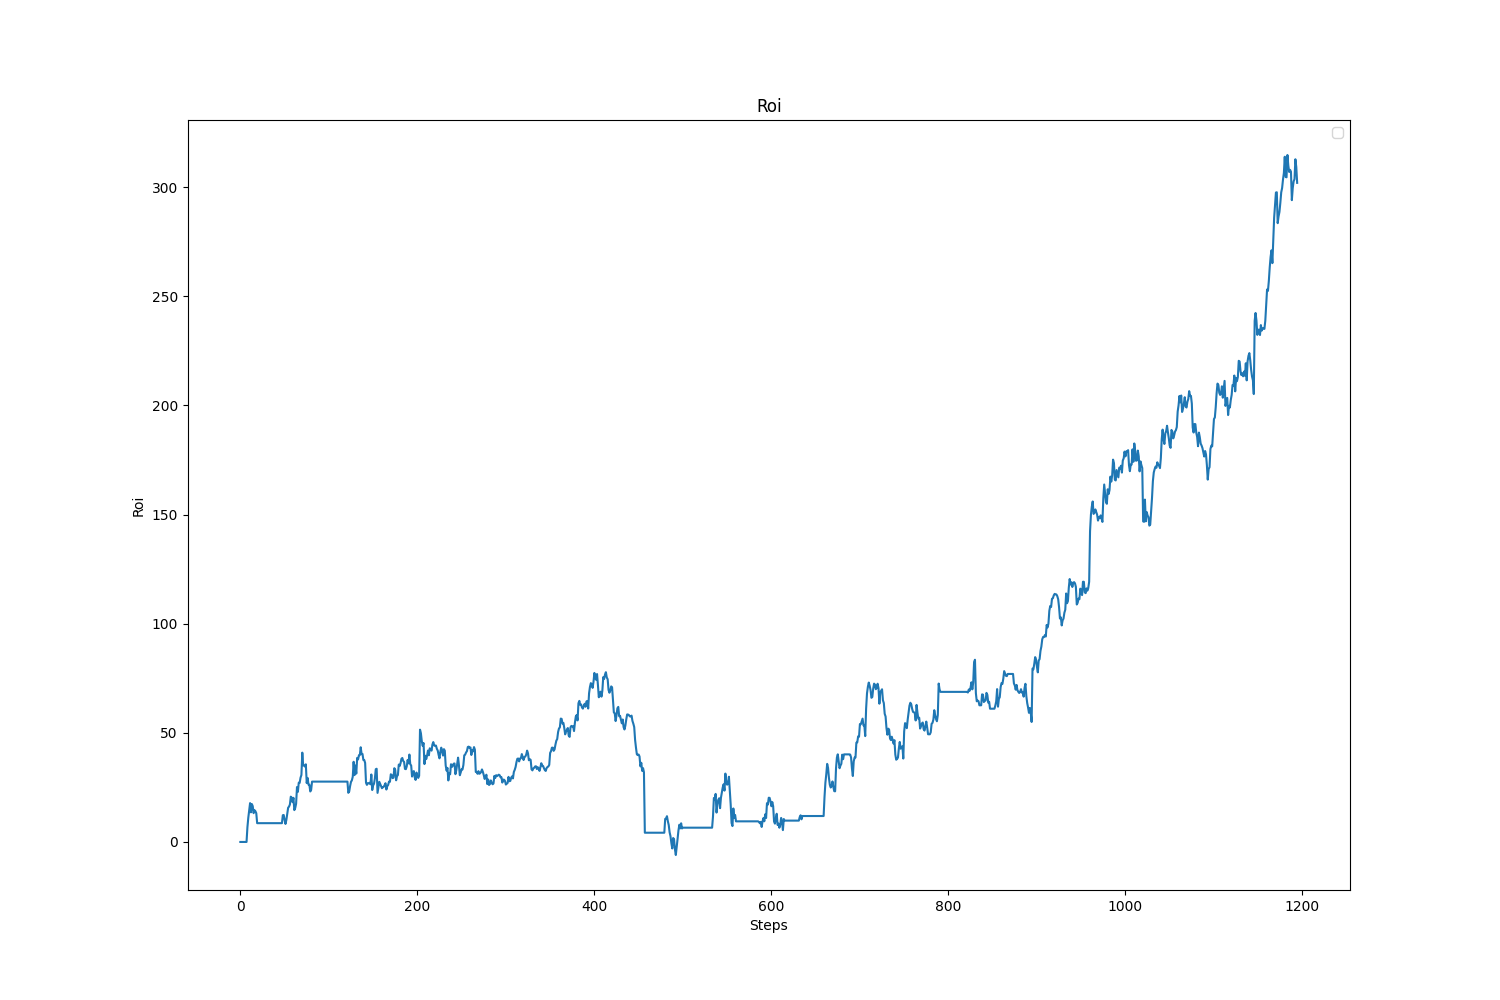

The file beside this chart, header and first rows:
, value, avg, std
, 302, 72.23, 71.82
